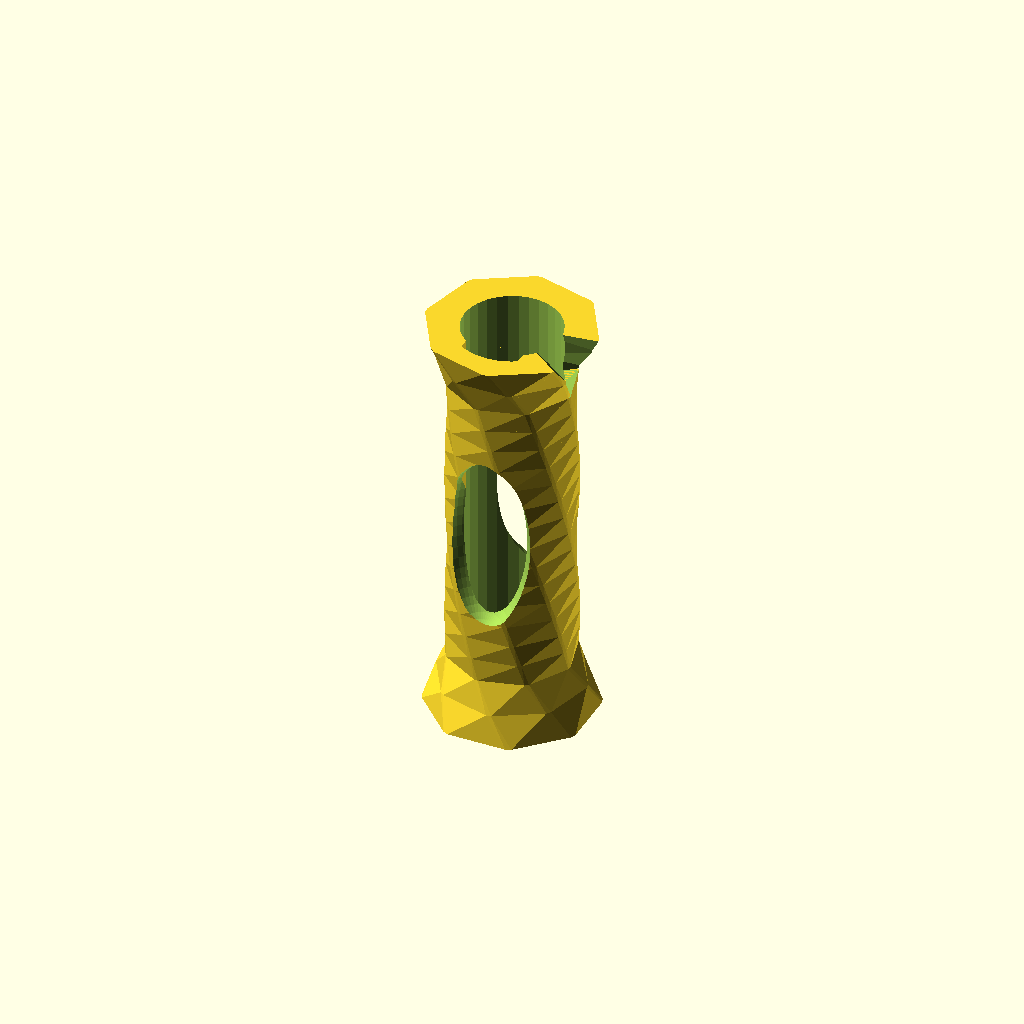
Cell 1: the model at its default parameters.
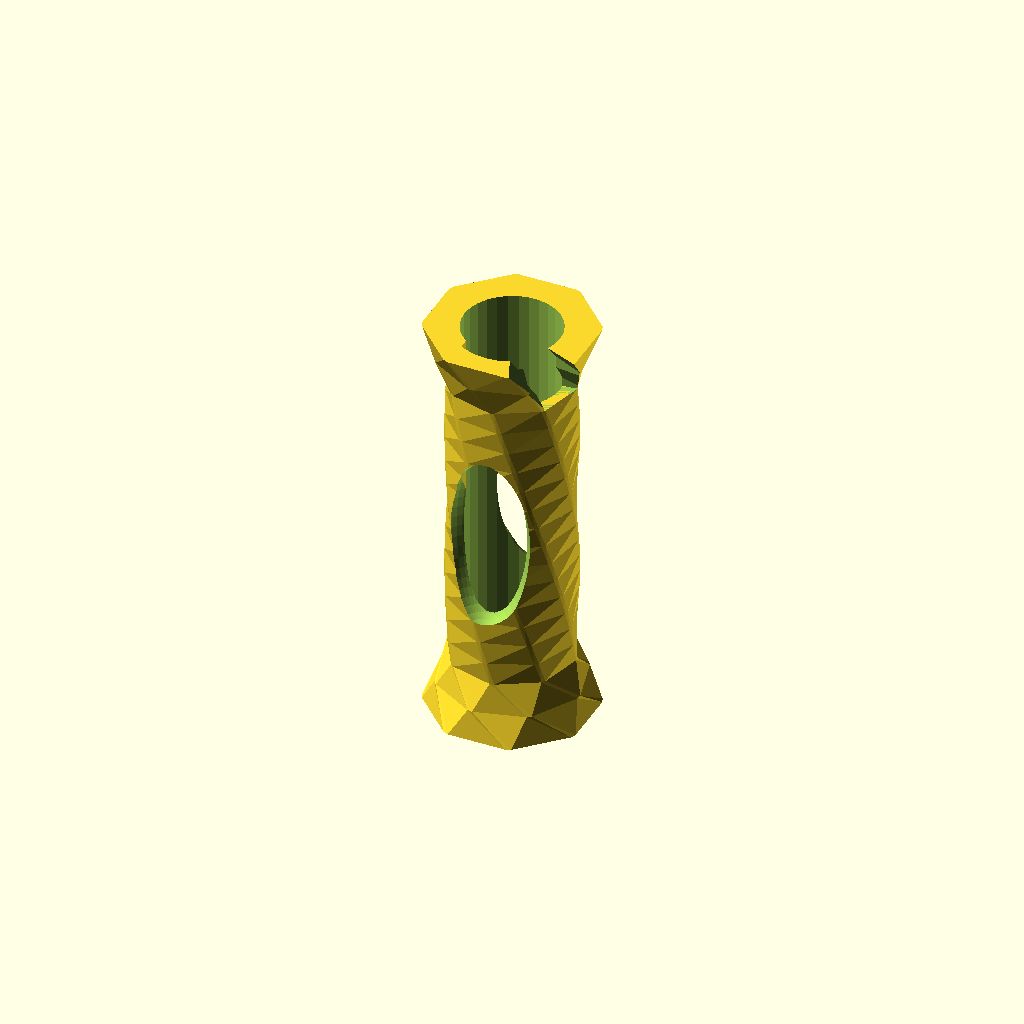
Cell 2: bottomtwist = 60 (everything else at default).
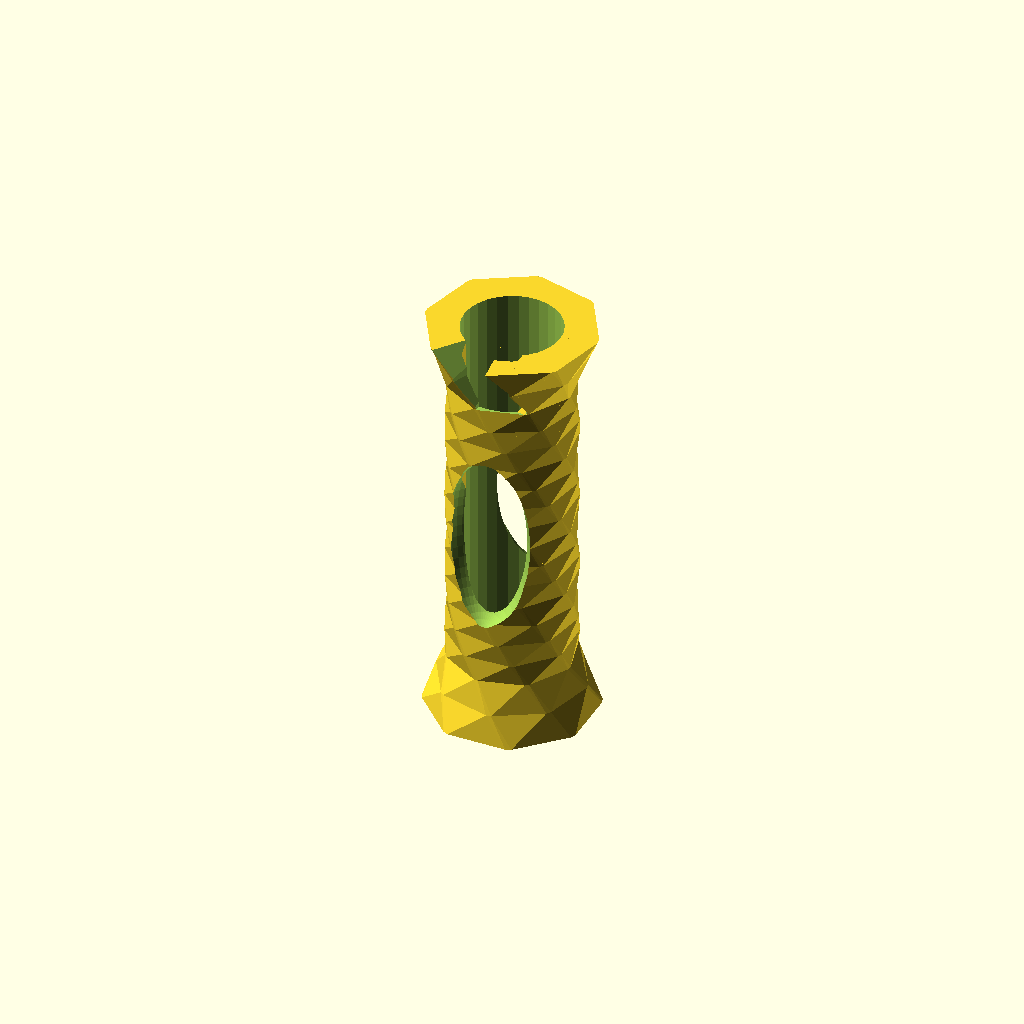
Cell 3: middletwist = 180 (everything else at default).
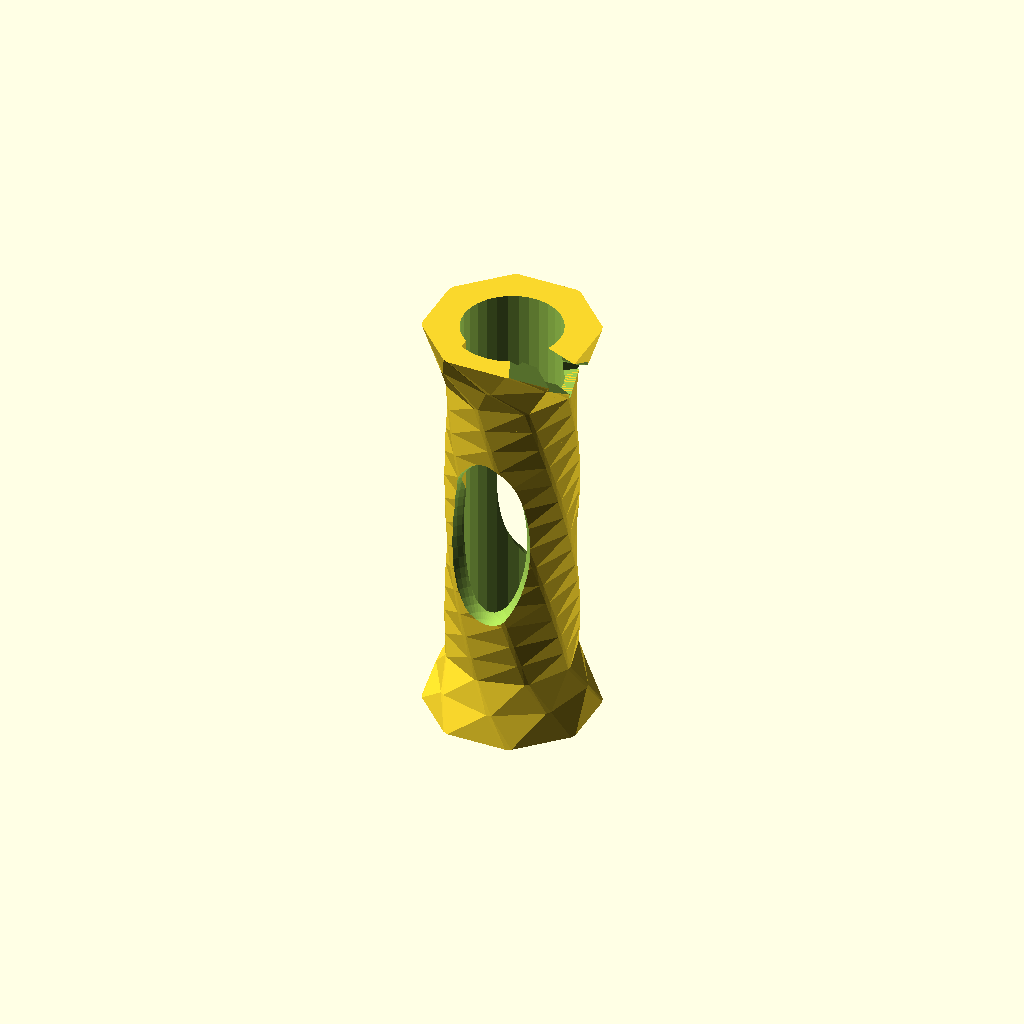
Cell 4: the same model with toptwist = 60.
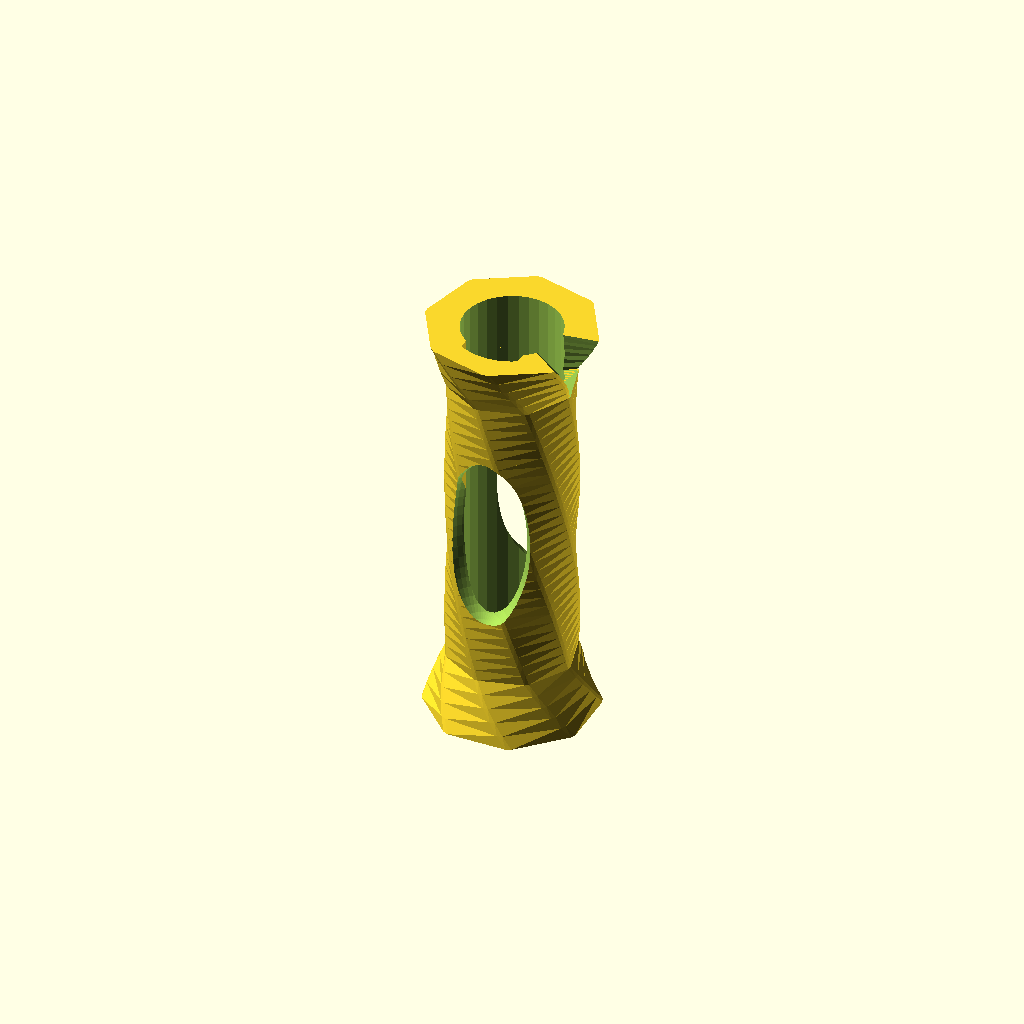
Cell 5: totalslices = 40 (everything else at default).
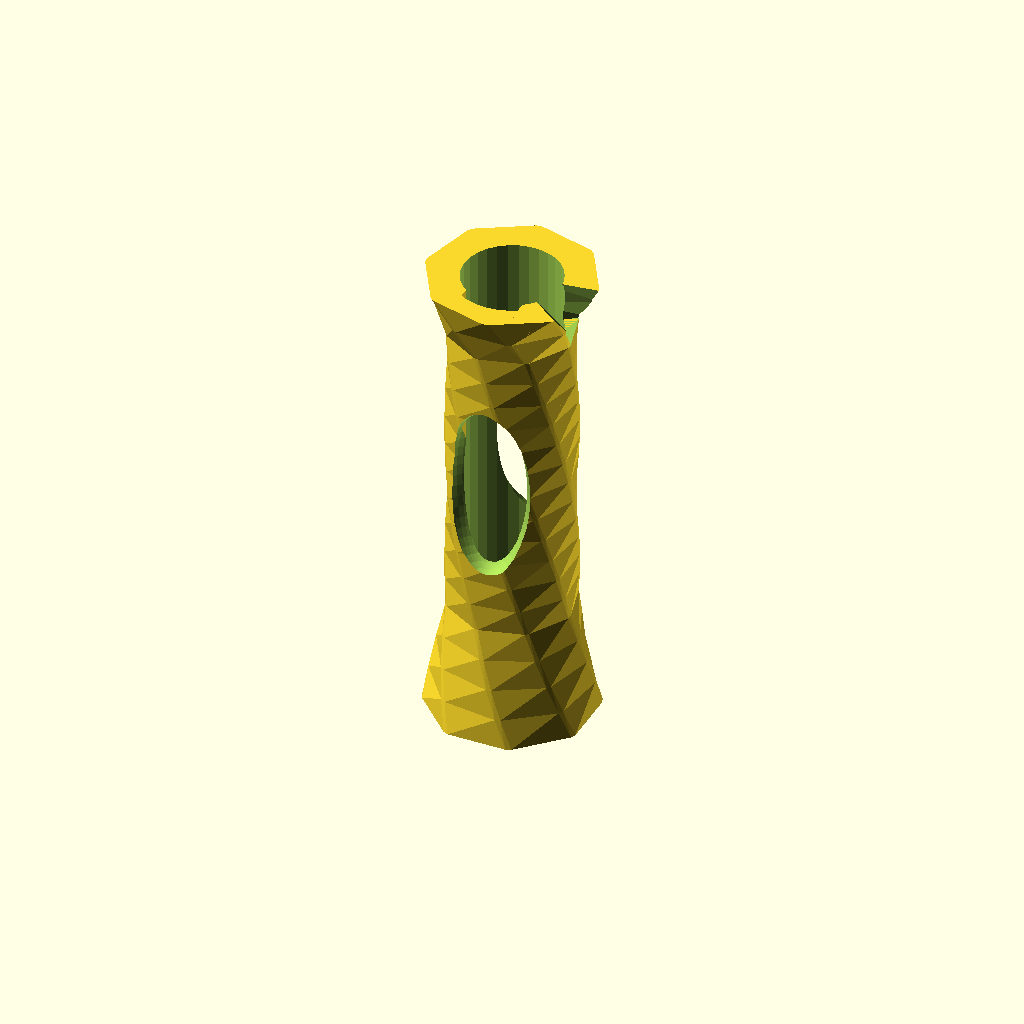
Cell 6: bottomheight = 30 (everything else at default).
One fixed orthographic camera (rotation 55°, 0°, 25°; colour scheme Cornfield) for every cell.
The OpenSCAD source (inputs/thingiverse/files/thing-2933148/files/vapecase-v2.scad):
bottomtwist = 30;
middletwist = 90;
toptwist = 30;

totalslices = 20;

bottomheight = 15;
middleheight = 80;
topheight = 15;
totalheight = bottomheight + middleheight + topheight;

taper = .75;
outerradius = 26;
outerdist = 3.37849279448;
scaleval = outerradius/outerdist;

vapeheight = 110;
vaperadius = 12.75;
buttonheight = 60;
buttonradius = 15;

cutoutradius = 12;
cutoutoffset = 6;

function computeslices(maxslices,maxheight,height) = (maxslices/maxheight) * height;

module octagon(r = 0)
{
    offset(r) {
    polygon([[1+sqrt(2),1],[1,1+sqrt(2)],[-1,1+sqrt(2)],[-(1+sqrt(2)),1],[-(1+sqrt(2)),-1],[-1,-(1+sqrt(2))],[1,-(1+sqrt(2))],[1+sqrt(2),-1]]);
    }
}

module buttonchannel()
{
translate([0,0,totalheight-buttonheight+.5])
    rotate(90,00,0)
    difference()
    {
    cylinder(h=buttonheight,r=buttonradius);
    union()
    {
    translate([0,-buttonradius,-0.5])
    cube([buttonradius,buttonradius*2,buttonheight+1]);
    
    translate([-buttonradius-1,buttonradius/2,-0.5])
    cube([buttonradius+2,buttonradius/2,buttonheight+1]);

    translate([-buttonradius-1,-buttonradius,-0.5])
    cube([buttonradius+2,buttonradius/2,buttonheight+1]);
    }
}
}

difference()
{
union()
{
//bottom twist
linear_extrude(height = bottomheight,center = false, convexity = 10,twist = bottomtwist,slices = computeslices(totalslices,totalheight,bottomheight) , scale = taper)
scale([scaleval,scaleval,0])
octagon(.25); 

//middle
translate([0,0,bottomheight])
rotate([0,0,-bottomtwist])
linear_extrude(height = middleheight,center = false, convexity = 10,twist = middletwist,slices = computeslices(totalslices,totalheight,middleheight) , scale = 1)
scale([scaleval*taper,scaleval*taper,0])
octagon(.25);

difference(){
//top twist
translate([0,0,totalheight])
rotate([0,180,-bottomtwist-middletwist-toptwist])
linear_extrude(height = topheight,center = false, convexity = 10,twist = toptwist,slices = computeslices(totalslices,totalheight,topheight) , scale = taper)
scale([scaleval,scaleval,0])
octagon(.25);

translate([0,0,totalheight+0.1])
rotate([0,180,-bottomtwist-middletwist-toptwist])
linear_extrude(height = topheight+0.1,center = false, convexity = 10,twist = toptwist,slices = computeslices(totalslices,totalheight,topheight) , scale = taper)    
scale([scaleval+2,scaleval+2,0])
polygon([[1+sqrt(2),1],[1,1+sqrt(2)],[0,0]]);
}
}

union() {
translate([0,0,totalheight+1-vapeheight])
cylinder(h=vapeheight,r=vaperadius);

translate([0,cutoutradius+cutoutoffset,bottomheight+(middleheight/2)])
scale([1,1,2])
sphere(r = cutoutradius, $fn = 50);

translate([0,-cutoutradius-cutoutoffset,bottomheight+(middleheight/2)])
scale([1,1,2])
sphere(r = cutoutradius, $fn = 50);

buttonchannel();
}
}
Customizer parameters (derived from the source; name, type, default, range or options):
bottomtwist: number, default 30
middletwist: number, default 90
toptwist: number, default 30
totalslices: number, default 20
bottomheight: number, default 15
middleheight: number, default 80
topheight: number, default 15
taper: number, default 0.75
outerradius: number, default 26
outerdist: number, default 3.37849279448
vapeheight: number, default 110
vaperadius: number, default 12.75
buttonheight: number, default 60
buttonradius: number, default 15
cutoutradius: number, default 12
cutoutoffset: number, default 6
